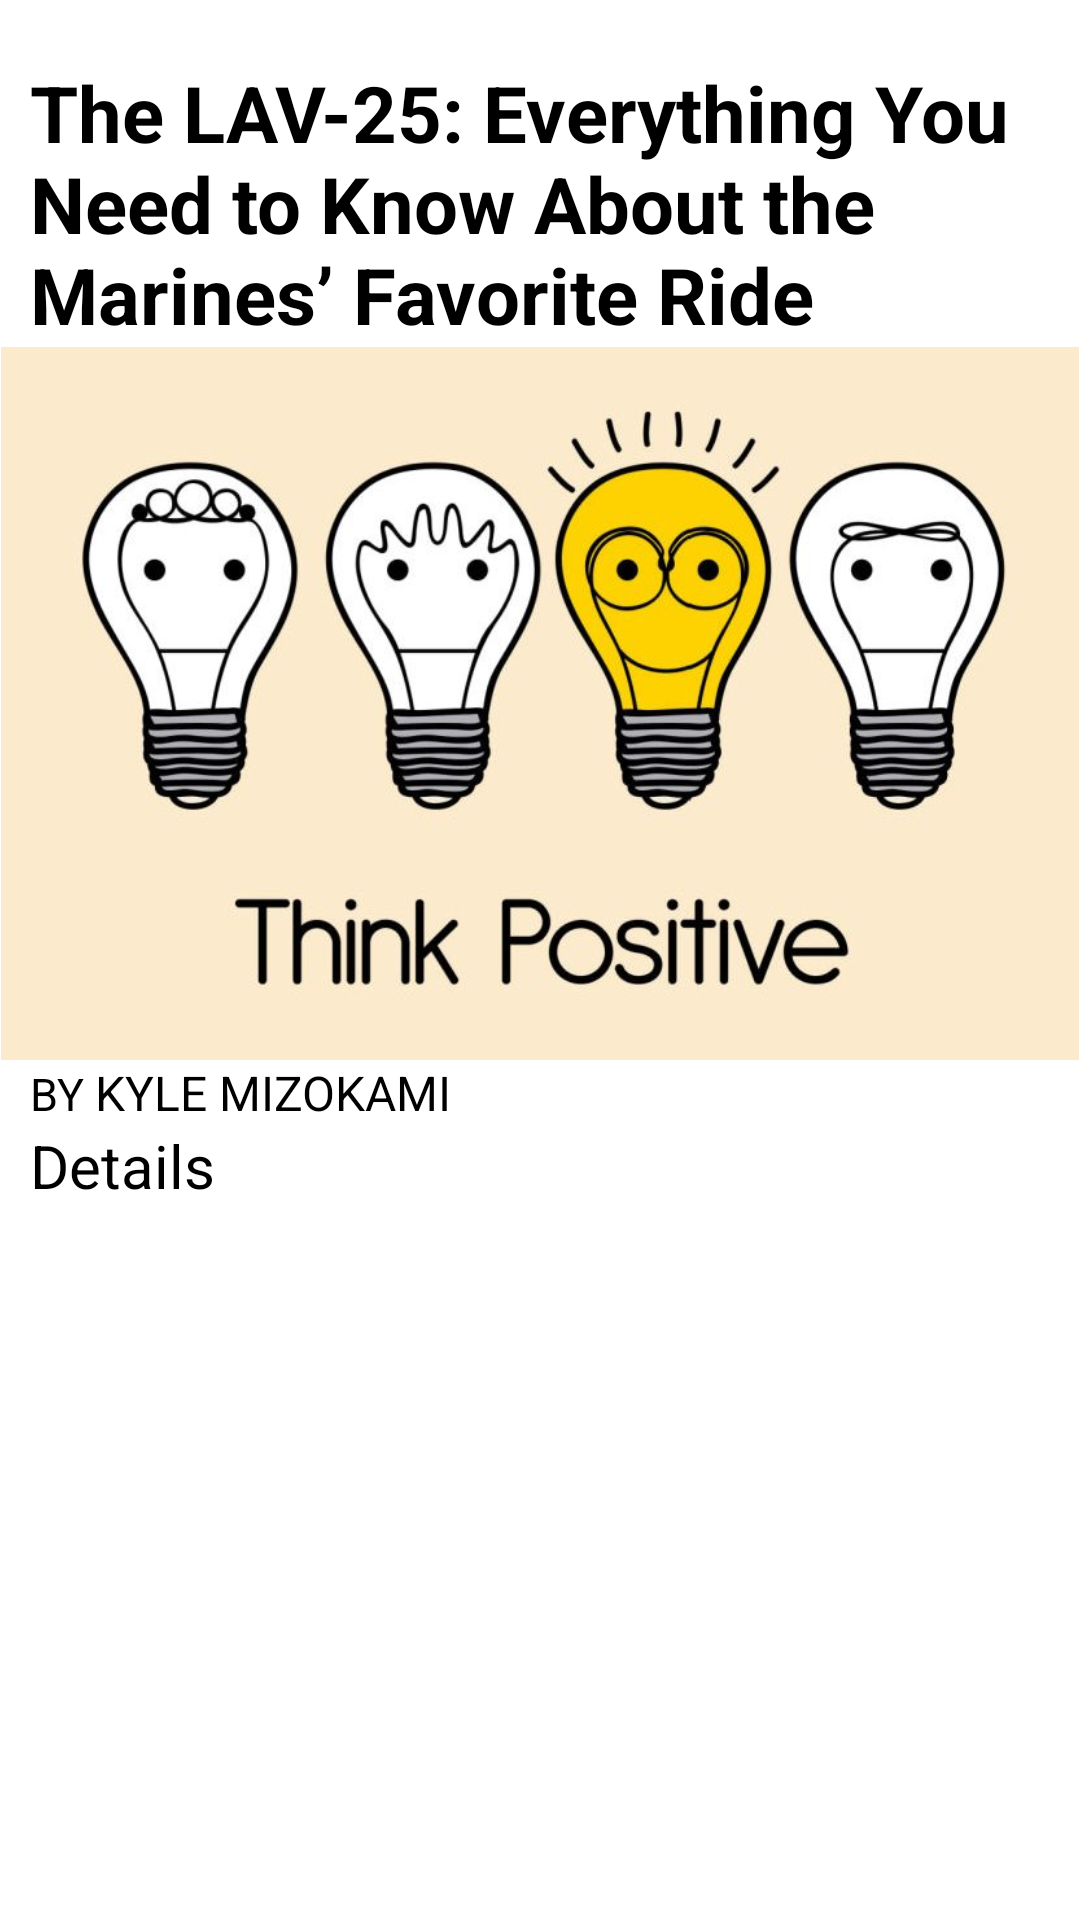

Layout XML and referenced resources for this Android screen:
<!-- AndroidManifest.xml: application theme Theme.Health2 -->
<!-- res/layout/activity_article_details.xml -->
<?xml version="1.0" encoding="utf-8"?>
<ScrollView xmlns:android="http://schemas.android.com/apk/res/android"
    xmlns:app="http://schemas.android.com/apk/res-auto"
    xmlns:tools="http://schemas.android.com/tools"
    android:layout_width="match_parent"
    android:layout_height="match_parent"
    tools:context=".ArticleDetailsActivity">

    <LinearLayout
        android:id="@+id/post"
        android:layout_width="match_parent"
        android:layout_height="wrap_content"
        android:orientation="vertical">

        <LinearLayout
            android:id="@+id/post2"
            android:layout_width="match_parent"
            android:layout_height="match_parent"
            android:layout_marginTop="20dp"
            android:orientation="vertical">

            <TextView
                android:id="@+id/title"
                android:layout_width="match_parent"
                android:layout_height="wrap_content"
                android:layout_marginHorizontal="10dp"
                android:text="The LAV-25: Everything You Need to Know About the Marines’ Favorite Ride"
                android:textColor="@color/black"
                android:textSize="26sp"
                android:textStyle="bold" />

            <ImageView
                android:id="@+id/image"
                android:layout_width="match_parent"
                android:layout_height="wrap_content"
                android:adjustViewBounds="true"
                android:src="@drawable/image1" />

            <LinearLayout
                android:layout_width="match_parent"
                android:layout_height="wrap_content"
                android:layout_marginHorizontal="10dp"
                android:orientation="horizontal">

                <TextView
                    android:layout_width="wrap_content"
                    android:layout_height="wrap_content"
                    android:gravity="center"
                    android:text="BY "
                    android:textColor="@color/black"
                    android:textSize="15dp" />

                <TextView
                    android:id="@+id/author"
                    android:layout_width="wrap_content"
                    android:layout_height="wrap_content"
                    android:gravity="center"
                    android:text="KYLE MIZOKAMI"
                    android:textColor="@color/black"
                    android:textSize="16dp" />


            </LinearLayout>

            <TextView
                android:id="@+id/details"
                android:layout_width="wrap_content"
                android:layout_height="wrap_content"
                android:layout_marginLeft="10dp"
                android:gravity="center"
                android:text="Details"
                android:textColor="@color/black"
                android:textSize="20dp" />

        </LinearLayout>
    </LinearLayout>
</ScrollView>
<!-- resources referenced by this layout -->
<resources>
  <color name="black">#FF000000</color>
  <!-- drawable image1: jpg bitmap (drawable, 56246 bytes) -->
  <style name="Theme.Health2" parent="Theme.MaterialComponents.DayNight.DarkActionBar">
          
          <item name="colorPrimary">@color/purple_500</item>
          <item name="colorPrimaryVariant">@color/purple_700</item>
          <item name="colorOnPrimary">@color/white</item>
          
          <item name="colorSecondary">@color/teal_200</item>
          <item name="colorSecondaryVariant">@color/teal_700</item>
          <item name="colorOnSecondary">@color/black</item>
          
          <item name="android:statusBarColor">?attr/colorPrimaryVariant</item>
          
      </style>
  <color name="purple_500">#EE6F00</color>
  <color name="purple_700">#AB6701</color>
  <color name="white">#FFFFFFFF</color>
  <color name="teal_200">#FF03DAC5</color>
  <color name="teal_700">#FF018786</color>
</resources>
